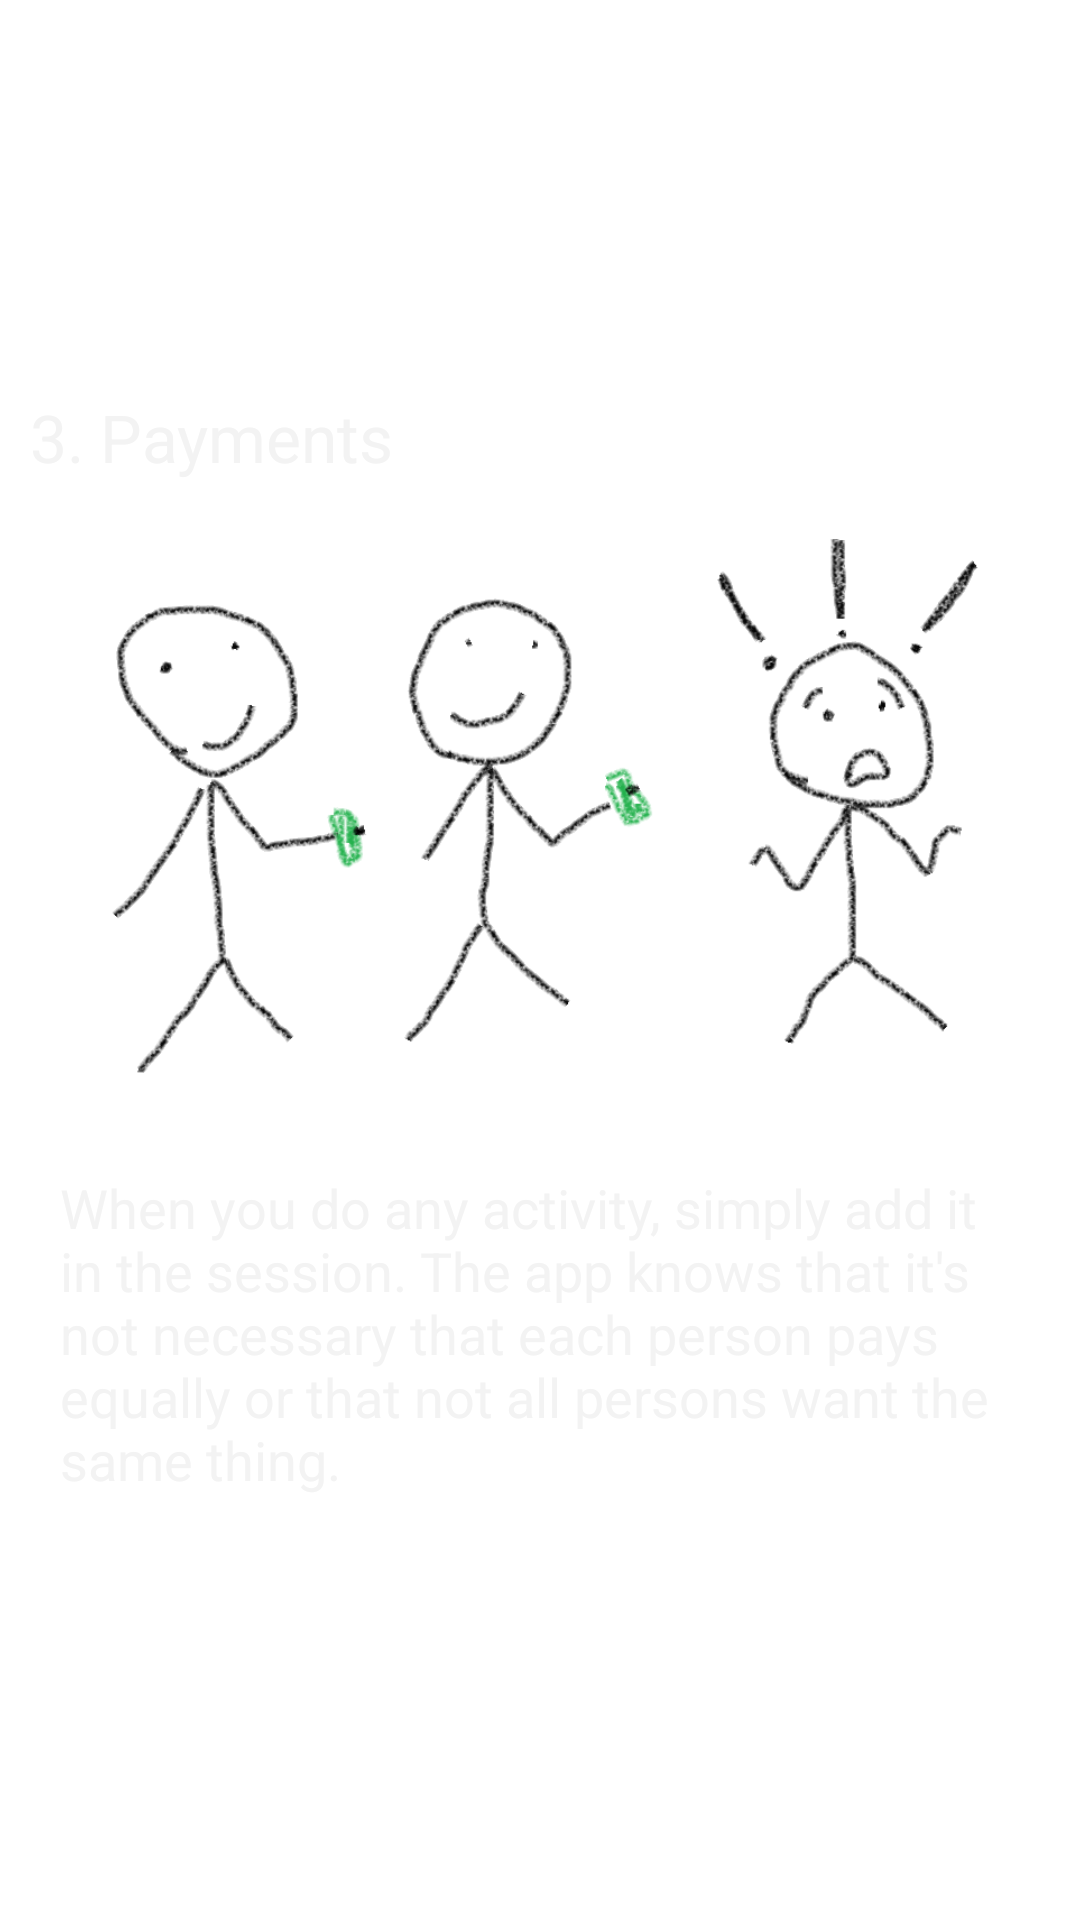

Produce the Android XML layout that renders to this screen, including the resource entries it uses.
<!-- AndroidManifest.xml: application theme AppTheme -->
<!-- res/layout/tourpage3.xml -->
<?xml version="1.0" encoding="utf-8"?>
<LinearLayout xmlns:android="http://schemas.android.com/apk/res/android" 
    android:layout_width="match_parent"
    android:layout_height="wrap_content"
    android:background="#FFFFFF"
    android:contentDescription="@string/chapter1title"
    android:gravity="center_vertical"
    android:orientation="vertical" >

    <TextView
        android:id="@+id/textView1"
        android:layout_width="wrap_content"
        android:layout_height="wrap_content"
        android:padding="10dp"
        android:text="@string/chapter3title"
        android:textAppearance="?android:attr/textAppearanceLarge" />

  <ImageView
      android:layout_width="fill_parent"
      android:layout_height="wrap_content"
      android:adjustViewBounds="true"
      android:contentDescription="@string/chapter1title"
      android:paddingLeft="20dp"
      android:paddingRight="20dp"
      
      android:scaleType="fitXY"
      android:src="@drawable/somecontribute" />

  <TextView
      android:id="@+id/textView2"
      android:layout_width="wrap_content"
      android:layout_height="wrap_content"
      android:padding="20dp"
      android:text="@string/chapter3text"
      android:maxLines="6"
      android:scrollbars="vertical"      
      
      android:textAppearance="?android:attr/textAppearanceMedium" />

</LinearLayout>
<!-- resources referenced by this layout -->
<resources>
  <!-- drawable somecontribute: png bitmap (drawable, 95831 bytes) -->
  <string name="chapter1title">1. Sessions</string>
  <string name="chapter3text">When you do any activity, simply add it in the session. The app knows that it\'s not necessary that each person pays equally or that not all persons want the same thing.</string>
  <string name="chapter3title">3. Payments</string>
  <style name="AppTheme" parent="android:Theme.Holo">
          
          <item name="rowColour">@style/text_white</item>
          <item name="rowColourInverse">@style/text_black</item> 
          <item name="backdrop">@style/backdropBlackGrey</item> 
          <item name="background">@style/backdropBlack</item>
          <item name="buttonBar">@style/ButtonBarButtonLight</item>
          <item name="actionBarIconExport">@style/actionBarIconExportDark</item>        
           <item name="actionBarIconImport">@style/actionBarIconImportDark</item>
           <item name="actionBarIconShare">@style/actionBarIconShareDark</item>
           <item name="actionBarIconAdd">@style/actionBarIconAddDark</item>
      </style>
  <style name="text_white">
      	 <item name="android:textColor">#FFFFFF</item>
        	
     </style>
  <style name="text_black">       
         <item name="android:textColor">#000000</item>
         
     </style>
  <style name="backdropBlackGrey">
         <item name="android:background">#333333</item>
     </style>
  <style name="backdropBlack">
         <item name="android:background">#000000</item>
     </style>
  <style name="ButtonBarButtonLight" parent="@android:style/Widget.Holo.Button.Borderless">
      	<item name="android:textColor">#FFFFFF</item>
  	</style>
  <style name="actionBarIconExportDark">
         <item name="android:icon">@drawable/export_dark</item>       
     </style>
  <style name="actionBarIconImportDark">
         <item name="android:icon">@drawable/import_dark</item>       
     </style>
  <style name="actionBarIconShareDark">
         <item name="android:icon">@drawable/share_dark</item>       
     </style>
  <style name="actionBarIconAddDark">
         <item name="android:icon">@drawable/add_dark</item>       
     </style>
</resources>
